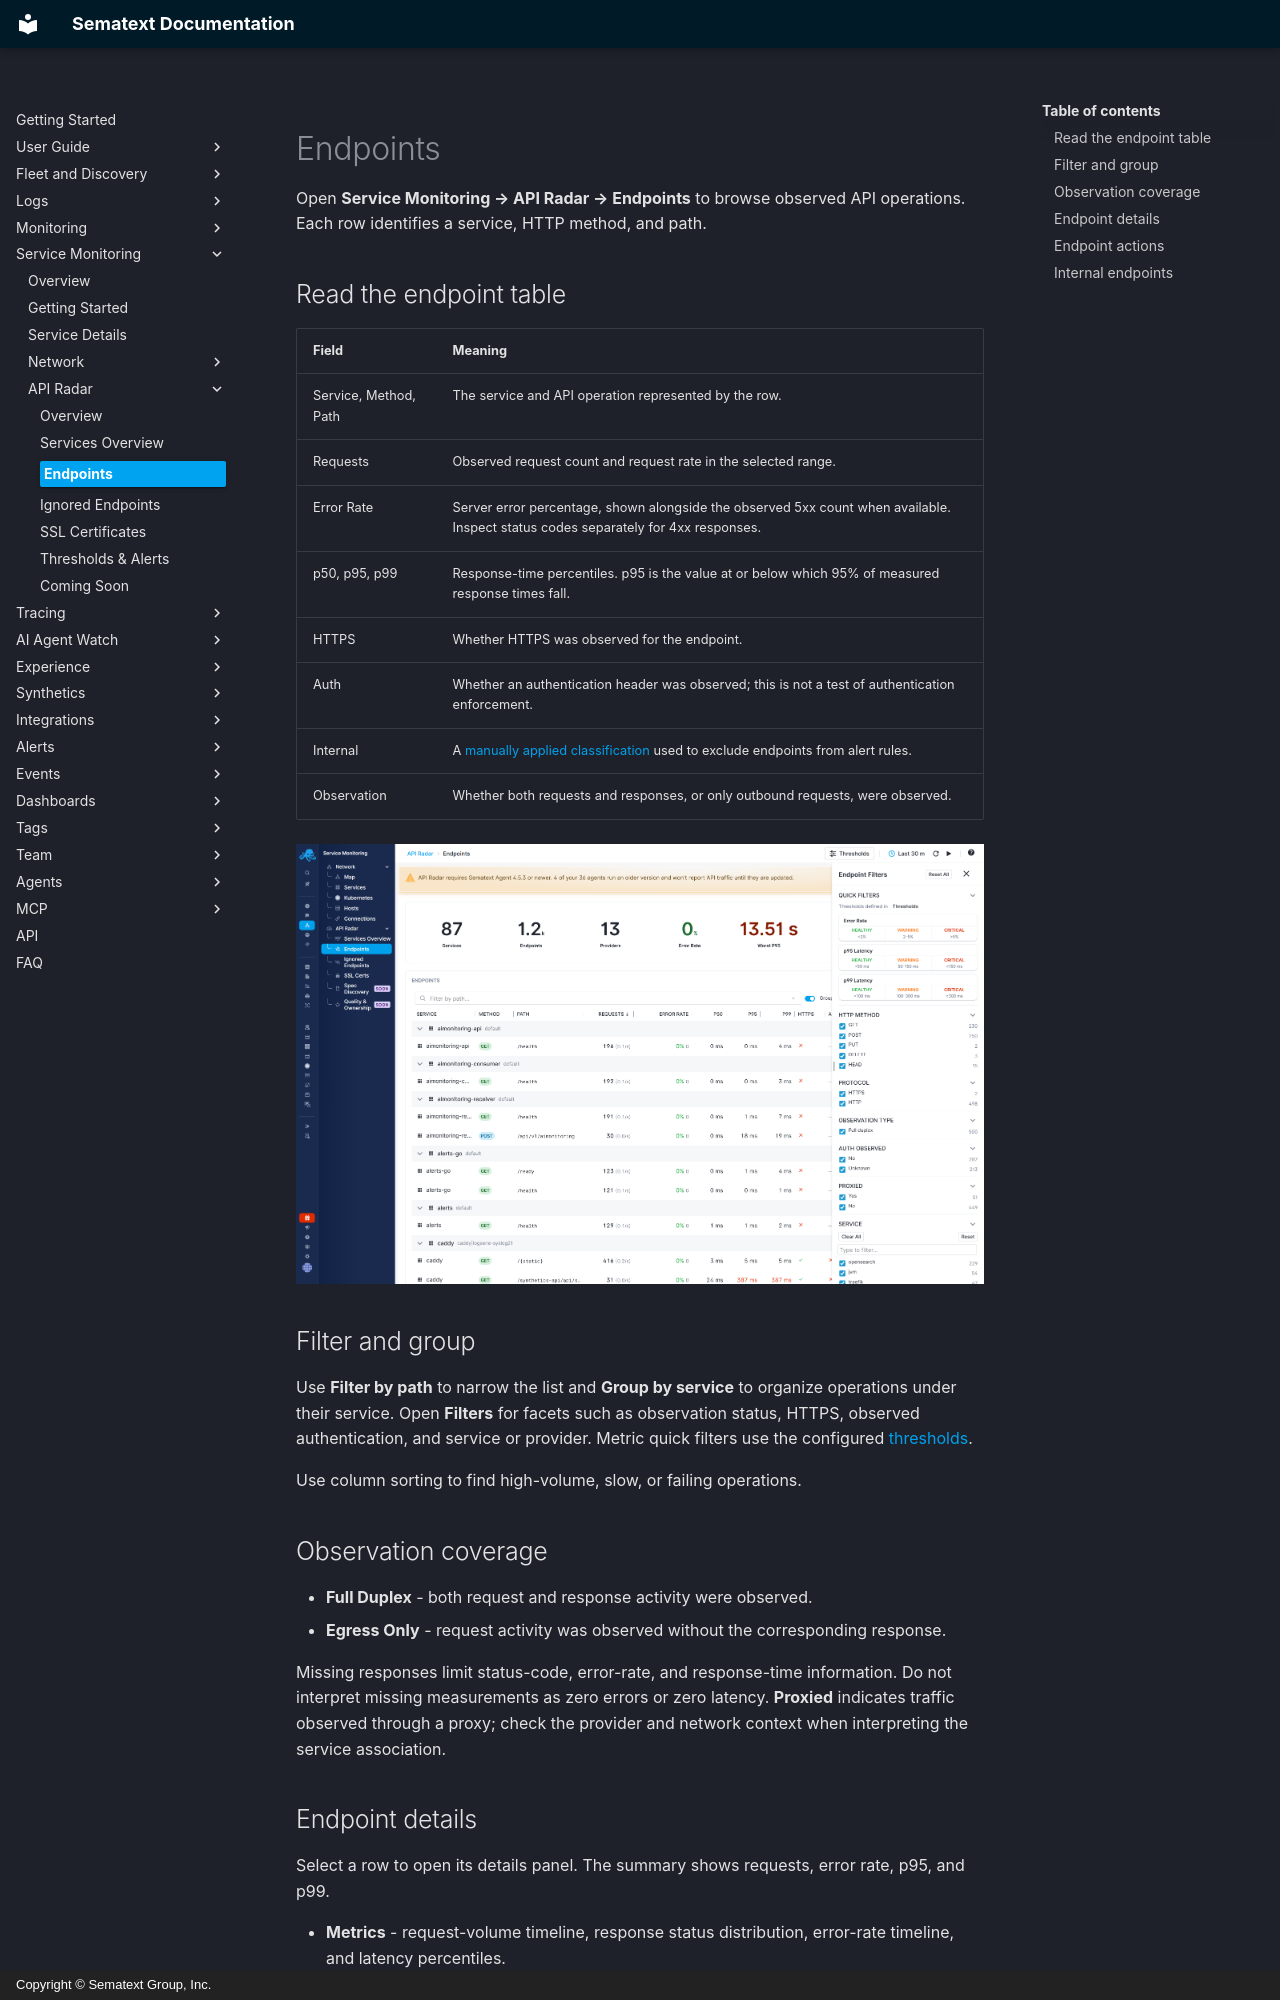

repository: sematext/docs · page: service-monitoring/api-radar/endpoints/index.html · generator: mkdocs · copyright: Copyright © Sematext Group, Inc.

title: Endpoints
description: Filter discovered API endpoints and inspect request metrics, coverage, and network context

Open **Service Monitoring → API Radar → Endpoints** to browse observed API operations. Each row identifies a service, HTTP method, and path.

<!-- Release check: confirm normalization and endpoint identity rules, including provider/authority and deployment dimensions. -->

## Read the endpoint table

| Field | Meaning |
|---|---|
| Service, Method, Path | The service and API operation represented by the row. |
| Requests | Observed request count and request rate in the selected range. |
| Error Rate | Server error percentage, shown alongside the observed 5xx count when available. Inspect status codes separately for 4xx responses. |
| p50, p95, p99 | Response-time percentiles. p95 is the value at or below which 95% of measured response times fall. |
| HTTPS | Whether HTTPS was observed for the endpoint. |
| Auth | Whether an authentication header was observed; this is not a test of authentication enforcement. |
| Internal | A [manually applied classification](#internal-endpoints) used to exclude endpoints from alert rules. |
| Observation | Whether both requests and responses, or only outbound requests, were observed. |

![Endpoints grouped by service with the Endpoint Filters panel open](../../images/service-monitoring/api-radar/api-radar-endpoints.png)

## Filter and group

Use **Filter by path** to narrow the list and **Group by service** to organize operations under their service. Open **Filters** for facets such as observation status, HTTPS, observed authentication, and service or provider. Metric quick filters use the configured [thresholds](thresholds-alerts.md).

Use column sorting to find high-volume, slow, or failing operations.

## Observation coverage

- **Full Duplex** - both request and response activity were observed.
- **Egress Only** - request activity was observed without the corresponding response.

Missing responses limit status-code, error-rate, and response-time information. Do not interpret missing measurements as zero errors or zero latency. **Proxied** indicates traffic observed through a proxy; check the provider and network context when interpreting the service association.
